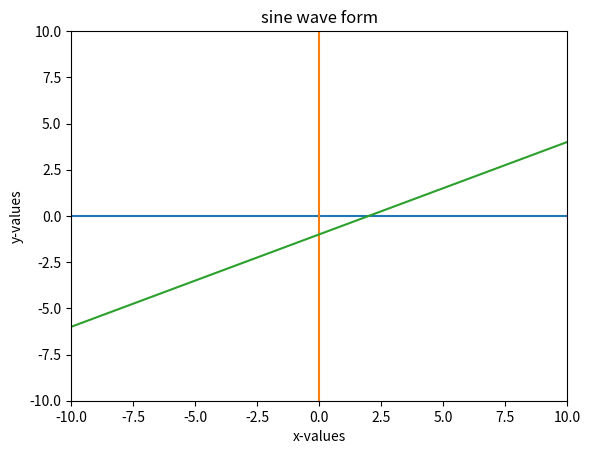
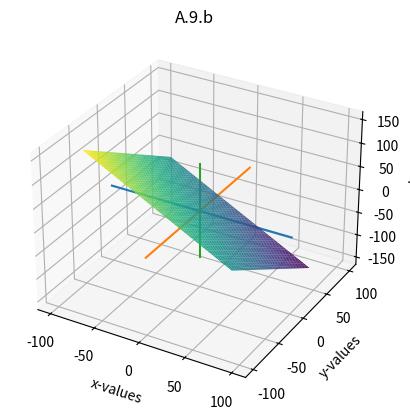

Write the Python code that produced these figures, in order.
import math
import matplotlib.pyplot as plt
import numpy as np
import pandas as pd

from mpl_toolkits import mplot3d

def get_zvalue(x, y):
  return -x - y

def plot_hyperplanes():
  print("A.9.a")

  x = np.arange(-100, 100)
  y = np.arange(-100, 100)
  plt.title("A.9.a")
  plt.xlabel("x-values")
  plt.ylabel("y-values")
  plt.title("sine wave form")
  plt.xlim(-10, 10)
  plt.ylim(-10, 10)
  plt.plot(x, 0 * x)
  plt.plot(0 * y, y)
  plt.plot(x, 0.5 * x - 1)
  plt.savefig("A9a.png")
  plt.close()

  print("A.9.b")
  fig = plt.figure()
  ax = plt.axes(projection='3d')

  # x and y axis
  x = np.linspace(-80, 80)
  y = np.linspace(-80, 80)
  z = np.linspace(-80, 80)

  xo = np.linspace(-100, 100)
  yo = np.linspace(-100, 100)
  zo = np.linspace(-100, 100)

  X, Y = np.meshgrid(x, y)
  Z = get_zvalue(X, Y)

  ax.plot_surface(X, Y, Z, rstride=1, cstride=1,
                cmap='viridis', edgecolor='none')
  ax.plot3D(xo, yo * 0, zo * 0)
  ax.plot3D(xo * 0, yo, zo * 0)
  ax.plot3D(xo * 0, yo * 0, zo)
  ax.set_title("A.9.b")

  ax.set_xlabel("x-values")
  ax.set_ylabel("y-values")
  ax.set_zlabel("z-values")

  plt.savefig("A9b.png");
  plt.close()

def matrix_compute():
  a = np.array([
    [0, 2, 4],
    [2, 4, 2],
    [3, 3, 1]
  ])

  b = np.array([
    [-2],
    [-2],
    [-4]
  ])

  c = np.array([
    [1],
    [1],
    [1]
  ])
  
  # A.11 a. A^-1
  print("A.11.a")
  ainv = np.linalg.inv(a)
  print(ainv)

  # A.11 b. A^-1b, Ac
  print("A.11.b")
  ainv_b = ainv.dot(b)
  print(ainv_b)
  ac = a.dot(c)
  print(ac)

# Use Z=numpy.random.randn(n) to generate the random variables;
# plt.step(sorted(Z), np.arange(1,n+1)/float(n)) to plot
def plot_rvs():
  print("A.12.a")

  print("A.12.b")


def main():
  plot_hyperplanes()
  matrix_compute()
  plot_rvs()

if __name__ == "__main__":
  main()
